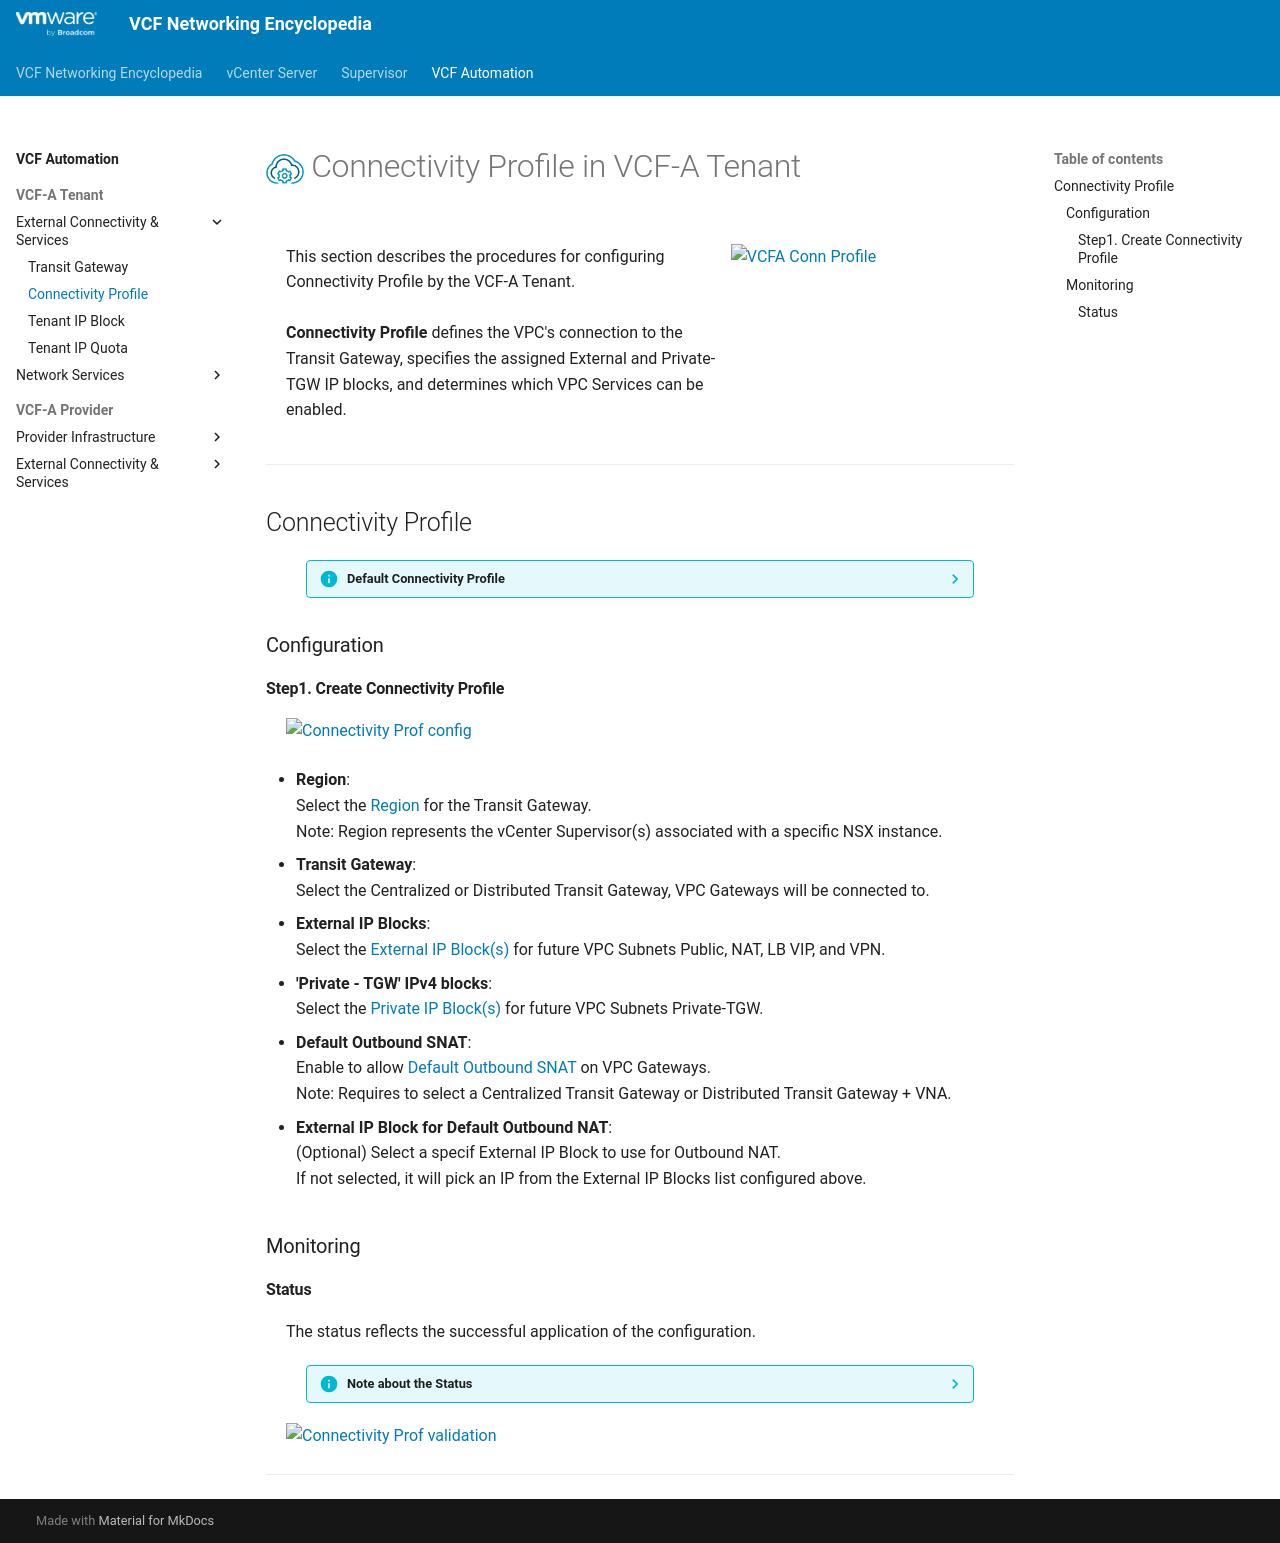

repository: ddesmidt/wip-vcf-networking-docs · page: vcfa/1b-connectivity_profile/index.html · generator: mkdocs

<h1>
  <img src="../../assets/VCFA.png" style="height:30px; vertical-align:middle;"> Connectivity Profile in VCF-A Tenant
</h1>

<div class="grid" markdown style="grid-template-columns: 60% 40%">

<div markdown>
This section describes the procedures for configuring  Connectivity Profile by the VCF-A Tenant.
<br><br>
**Connectivity Profile** defines the VPC's connection to the Transit Gateway, specifies the assigned External and Private-TGW IP blocks, and determines which VPC Services can be enabled.
</div>


<div markdown>
![VCFA Conn Profile](images/1b-0-Conn_Prof.jpg){ width="100%" style="max-width: 250px;" }
</div>

</div>

---

## Connectivity Profile

<div style="margin-left: 40px; margin-right: 40px;" markdown="1">
??? info "Default Connectivity Profile"
    Each new VCF-A Organization has a default Connectivity Profile created at the creation of the Organization by the VCF-A Provider.  
    The steps below are for the VCF-A Tenant to create another Connectivity Profile in its Organization.
</div>

### Configuration

#### Step1. Create Connectivity Profile
![Connectivity Prof config](images/1b-1a-Create_ConnProf.jpg){ width="95%" style="display: block; margin: 0 auto; max-width: 900px;" }

* **Region**:  
  Select the [Region](3a-region_zone.md#region) for the Transit Gateway.  
  Note: Region represents the vCenter Supervisor(s) associated with a specific NSX instance.

* **Transit Gateway**:  
  Select the Centralized or Distributed Transit Gateway, VPC Gateways will be connected to.

* **External IP Blocks**:  
  Select the [External IP Block(s)](4c-ip_block_provider.md#ext-ipblock) for future VPC Subnets Public, NAT, LB VIP, and VPN.

* **'Private - TGW' IPv4 blocks**:  
  Select the [Private IP Block(s)](1d-ip_block_tenant.md#privatetgw-ipblock) for future VPC Subnets Private-TGW.
 
* **Default Outbound SNAT**:  
  Enable to allow [Default Outbound SNAT](2d-vpc_nat.md#outbound-snat) on VPC Gateways.  
  Note: Requires to select a Centralized Transit Gateway or Distributed Transit Gateway + VNA.

* **External IP Block for Default Outbound NAT**:  
  (Optional) Select a specif External IP Block to use for Outbound NAT.  
  If not selected, it will pick an IP from the External IP Blocks list configured above.


### Monitoring

#### Status
The status reflects the successful application of the configuration.

<div style="margin-left: 40px; margin-right: 40px;" markdown="1">
??? info "Note about the Status"
    Because this represents a logical configuration mapping rather than an active link-state protocol, the status will typically remain Green (Healthy) once the settings are validated by the NSX Manager.
</div>

![Connectivity Prof validation](images/1b-1b-Validation_ConProf.jpg){ width="60%" style="display: block; margin: 0 auto; max-width: 900px;" }


---
